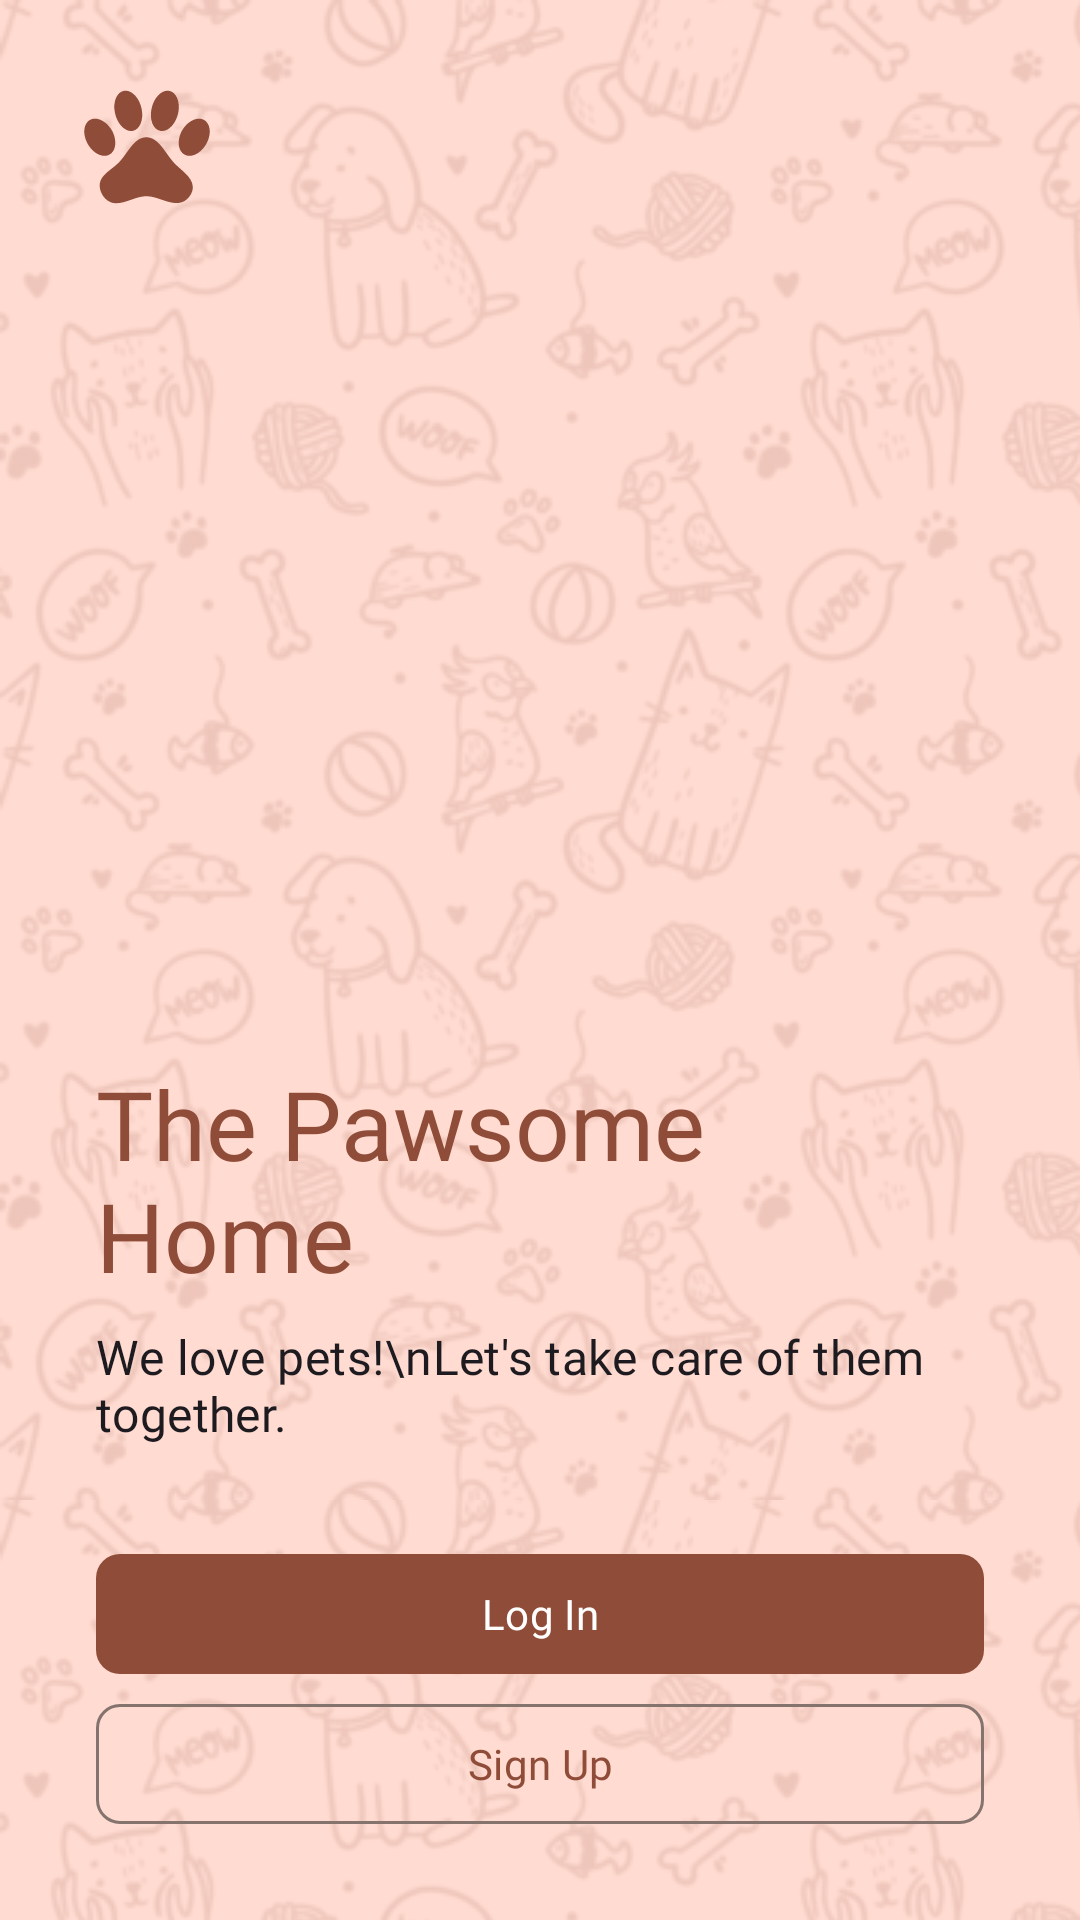

The Android layout XML behind this screen, and the referenced resources:
<!-- AndroidManifest.xml: application theme Theme.PetApp -->
<!-- res/layout/welcome.xml -->
<?xml version="1.0" encoding="utf-8"?>
<androidx.constraintlayout.widget.ConstraintLayout
    xmlns:android="http://schemas.android.com/apk/res/android"
    xmlns:app="http://schemas.android.com/apk/res-auto"
    xmlns:tools="http://schemas.android.com/tools"
    android:layout_width="match_parent"
    android:background="?attr/colorPrimaryContainer"
    android:layout_height="match_parent"
    tools:context=".controllers.WelcomeFragment"
    >

    <ImageView
        android:id="@+id/logoImageView"
        android:layout_width="50dp"
        android:layout_height="50dp"
        android:layout_margin="24dp"
        android:src="@drawable/ic_icon"
        app:tint="?attr/colorPrimary"
        app:layout_constraintTop_toTopOf="parent"
        app:layout_constraintStart_toStartOf="parent" />

    

    <RelativeLayout
        android:layout_width="match_parent"
        android:layout_height="match_parent"
        android:background="@drawable/pattern_repeat" />

    <LinearLayout
        android:layout_width="0dp"
        android:layout_height="wrap_content"
        android:orientation="vertical"
        android:padding="28dp"
        app:layout_constraintBottom_toBottomOf="parent"
        app:layout_constraintEnd_toEndOf="parent"
        app:layout_constraintStart_toStartOf="parent">

        <TextView
            android:id="@+id/titleTextView"
            android:layout_width="wrap_content"
            android:layout_height="wrap_content"
            android:text="The Pawsome Home"
            android:textColor="?attr/colorPrimary"
            android:layout_marginHorizontal="4dp"
            android:fontFamily="@font/adlam_display_regular"
            android:textAppearance="@style/TextAppearance.Material3.HeadlineLarge"
            android:layout_marginBottom="8dp" />

        <TextView
            android:id="@+id/subtitleTextView"
            android:layout_width="wrap_content"
            android:layout_height="wrap_content"
            android:text="We love pets!\nLet's take care of them together."
            android:layout_marginHorizontal="4dp"
            android:fontFamily="@font/josefin_sans_regular"
            android:textAppearance="@style/TextAppearance.Material3.TitleMedium"
            android:layout_marginBottom="32dp" />

        <com.google.android.material.button.MaterialButton
            android:id="@+id/loginButton"
            android:layout_width="match_parent"
            android:layout_height="wrap_content"
            android:fontFamily="@font/adlam_display_regular"
            android:text="Log In"
            app:cornerRadius="8dp"
            style="@style/Widget.Material3.Button.IconButton.Filled"
            android:layout_marginBottom="2dp" />


        <com.google.android.material.button.MaterialButton
            android:id="@+id/signUpButton"
            android:layout_width="match_parent"
            android:layout_height="wrap_content"
            android:fontFamily="@font/adlam_display_regular"
            android:text="Sign Up"
            app:cornerRadius="8dp"
            style="@style/Widget.Material3.Button.IconButton.Outlined" />
    </LinearLayout>

</androidx.constraintlayout.widget.ConstraintLayout>
<!-- resources referenced by this layout -->
<resources>
  <!-- drawable ic_icon (drawable) -->
  <vector xmlns:android="http://schemas.android.com/apk/res/android"
      android:width="24dp"
      android:height="24dp"
      android:viewportWidth="24"
      android:viewportHeight="24">
    <path
        android:pathData="M8.35,3c1.18,-0.17 2.43,1.12 2.79,2.9c0.36,1.77 -0.29,3.35 -1.47,3.53c-1.17,0.18 -2.43,-1.11 -2.8,-2.89c-0.37,-1.77 0.3,-3.35 1.48,-3.54m7.15,0c1.19,0.19 1.85,1.77 1.5,3.54c-0.38,1.78 -1.63,3.07 -2.81,2.89c-1.19,-0.18 -1.84,-1.76 -1.47,-3.53c0.36,-1.78 1.61,-3.07 2.78,-2.9M3,7.6c1.14,-0.49 2.69,0.4 3.5,1.95c0.76,1.58 0.5,3.24 -0.63,3.73s-2.67,-0.39 -3.46,-1.96S1.9,8.08 3,7.6m18,0c1.1,0.48 1.38,2.15 0.59,3.72s-2.33,2.45 -3.46,1.96s-1.39,-2.15 -0.63,-3.73C18.31,8 19.86,7.11 21,7.6m-1.67,10.78c0.04,0.94 -0.68,1.98 -1.54,2.37c-1.79,0.82 -3.91,-0.88 -5.9,-0.88s-4.13,1.77 -5.89,0.88c-1,-0.49 -1.69,-1.79 -1.56,-2.87c0.18,-1.49 1.97,-2.29 3.03,-3.38c1.41,-1.41 2.41,-4.06 4.42,-4.06c2,0 3.06,2.61 4.41,4.06c1.11,1.22 2.96,2.25 3.03,3.88"
        android:fillColor="#ffffff"/>
  </vector>
  <!-- drawable pattern_repeat (drawable) -->
  <?xml version="1.0" encoding="utf-8"?>
  <bitmap xmlns:android="http://schemas.android.com/apk/res/android"
      android:src="@drawable/pattern"
      android:tint="?attr/colorPrimary"
      android:alpha="0.15"
      android:tileMode="repeat" />
  <style name="Theme.PetApp" parent="Base.Theme.PetApp" />
  <color name="md_theme_primary">#8F4C38</color>
  <color name="md_theme_onPrimary">#FFFFFF</color>
  <color name="md_theme_primaryContainer">#FFDBD1</color>
  <color name="md_theme_onPrimaryContainer">#3A0B01</color>
  <color name="md_theme_secondary">#77574E</color>
  <color name="md_theme_onSecondary">#FFFFFF</color>
  <color name="md_theme_secondaryContainer">#FFDBD1</color>
  <color name="md_theme_onSecondaryContainer">#2C150F</color>
  <color name="md_theme_tertiary">#6C5D2F</color>
  <color name="md_theme_onTertiary">#FFFFFF</color>
  <color name="md_theme_tertiaryContainer">#F5E1A7</color>
  <color name="md_theme_onTertiaryContainer">#231B00</color>
  <color name="md_theme_error">#BA1A1A</color>
  <color name="md_theme_onError">#FFFFFF</color>
  <color name="md_theme_errorContainer">#FFDAD6</color>
  <color name="md_theme_onErrorContainer">#410002</color>
  <color name="md_theme_background">#FFF8F6</color>
  <color name="md_theme_onBackground">#231917</color>
  <color name="md_theme_surface">#FFF8F6</color>
  <color name="md_theme_onSurface">#231917</color>
  <color name="md_theme_surfaceVariant">#F5DED8</color>
  <color name="md_theme_onSurfaceVariant">#53433F</color>
  <color name="md_theme_outline">#85736E</color>
  <color name="md_theme_outlineVariant">#D8C2BC</color>
  <color name="md_theme_inverseSurface">#392E2B</color>
  <color name="md_theme_inverseOnSurface">#FFEDE8</color>
  <color name="md_theme_inversePrimary">#FFB5A0</color>
  <color name="md_theme_primaryFixed">#FFDBD1</color>
  <color name="md_theme_onPrimaryFixed">#3A0B01</color>
  <color name="md_theme_primaryFixedDim">#FFB5A0</color>
  <color name="md_theme_onPrimaryFixedVariant">#723523</color>
  <color name="md_theme_secondaryFixed">#FFDBD1</color>
  <color name="md_theme_onSecondaryFixed">#2C150F</color>
  <color name="md_theme_secondaryFixedDim">#E7BDB2</color>
  <color name="md_theme_onSecondaryFixedVariant">#5D4037</color>
  <color name="md_theme_tertiaryFixed">#F5E1A7</color>
  <color name="md_theme_onTertiaryFixed">#231B00</color>
  <color name="md_theme_tertiaryFixedDim">#D8C58D</color>
  <color name="md_theme_onTertiaryFixedVariant">#534619</color>
  <color name="md_theme_surfaceDim">#E8D6D2</color>
  <color name="md_theme_surfaceBright">#FFF8F6</color>
  <color name="md_theme_surfaceContainerLowest">#FFFFFF</color>
  <color name="md_theme_surfaceContainerLow">#FFF1ED</color>
  <color name="md_theme_surfaceContainer">#FCEAE5</color>
  <color name="md_theme_surfaceContainerHigh">#F7E4E0</color>
  <color name="md_theme_surfaceContainerHighest">#F1DFDA</color>
</resources>
